Photos from the image-classification dataset "data" in the GitHub repository uwenayoallain/alu-mlp-summative. Its 5 classes are: cercospora leaf spot, healthy, leaf miner, phoma leaf disease, coffee leaf rust.

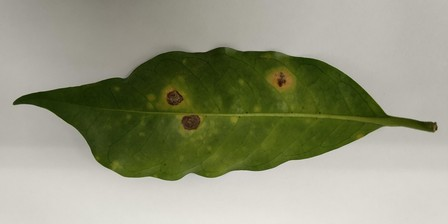
Label: cercospora leaf spot

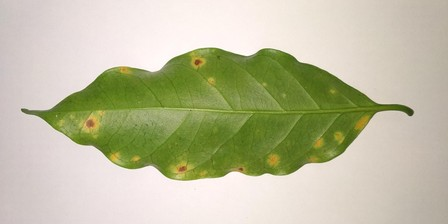
Label: coffee leaf rust

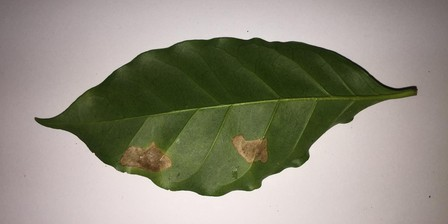
Label: leaf miner

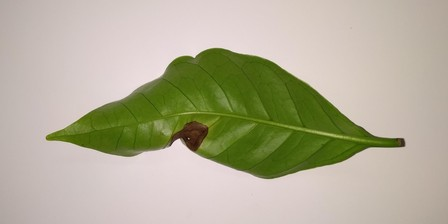
Label: phoma leaf disease

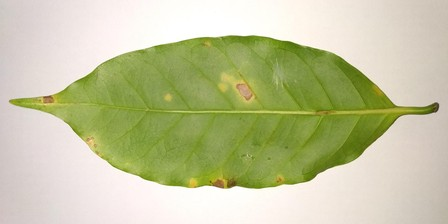
Label: coffee leaf rust

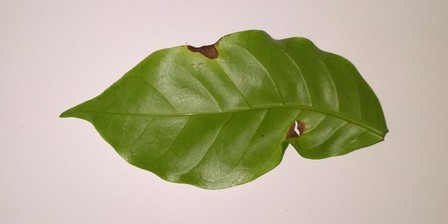
Label: phoma leaf disease
